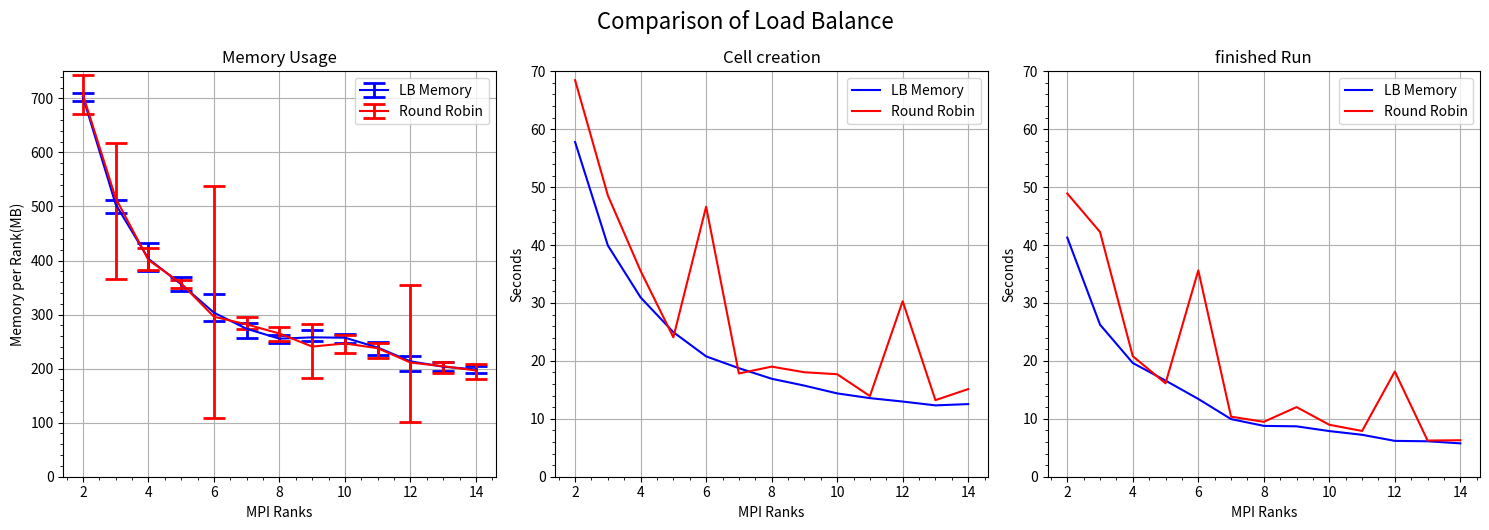

The matplotlib source for this figure:
import matplotlib.pyplot as plt

import numpy as np

# Example data
methods = ['LB Memory', 'Round Robin']

mpi_ranks =         [2,      3,      4,      5,      6,      7,      8,      9,      10,     11,     12,     13,     14]
memory_A =          [702.99, 503.84, 403.10, 356.02, 303.52, 273.58, 255.38, 257.84, 257.18, 238.93, 213.42, 203.56, 198.43]
memory_A_min =      [695.45, 488.83, 381.50, 344.16, 288.81, 255.78, 248.09, 250.91, 247.06, 224.77, 196.44, 196.12, 192.77] 
memory_A_max =      [710.53, 511.91, 433.02, 370.25, 338.12, 284.91, 261.30, 271.42, 263.73, 248.56, 223.77, 212.59, 205.39]
generation_time_A = [57.79,  39.93,  30.96,  24.96,  20.78,  18.74,  16.92,  15.73,  14.39,  13.57,  12.98,  12.32,  12.54] 
run_time_A =        [41.30,  26.26,  19.64,  16.60,  13.43,  9.95,   8.78,   8.70,   7.88,   7.24,   6.19,   6.12,   5.76] 
#mpi_ranks =        [2,      3,      4,      5,      6,      7,      8,      9,      10,     11,     12,     13,     14]
memory_B =          [706.82, 515.30, 400.98, 357.66, 296.00, 281.80, 264.92, 240.77, 246.55, 237.74, 211.19, 204.42, 196.53] 
memory_B_min =      [670.69, 365.91, 382.48, 349.23, 109.39, 272.72, 251.95, 183.44, 229.27, 218.77, 101.48, 192.11, 180.88] 
memory_B_max =      [742.95, 616.62, 422.80, 363.41, 537.12, 295.47, 276.55, 282.53, 261.56, 247.20, 354.59, 212.23, 208.80] 
generation_time_B = [68.47,  48.57,  35.53,  24.07,  46.63,  17.83,  19.01,  18.04,  17.70,  13.93,  30.30,  13.22,  15.13]
run_time_B =        [48.91,  42.26,  20.81,  16.13,  35.63,  10.37,  9.48,   12.02,  8.97,   7.90,   18.16,  6.25,   6.30]

def compute_yerr(avg, minv, maxv):
    return [np.array(avg) - np.array(minv), np.array(maxv) - np.array(avg)]

memory_A_yerr = compute_yerr(memory_A, memory_A_min, memory_A_max)
memory_B_yerr = compute_yerr(memory_B, memory_B_min, memory_B_max)


# Create 3 subplots (1 row, 3 columns)
fig, axs = plt.subplots(1, 3, figsize=(15, 5))
rr_color = "red"
memory_color = "blue"


errorbar_style_0 = { 'ecolor': memory_color, 'elinewidth': 2, 'capsize': 8, 'capthick': 2}

errorbar_style_1 = {'ecolor': rr_color, 'elinewidth': 2, 'capsize': 8, 'capthick': 2}

axs[0].errorbar(mpi_ranks, memory_A, yerr=memory_A_yerr, label=methods[0], color=memory_color, **errorbar_style_0)
axs[0].errorbar(mpi_ranks, memory_B, yerr=memory_B_yerr, label=methods[1], color=rr_color, **errorbar_style_1)
axs[0].set_title("Memory Usage")
axs[0].set_xlabel("MPI Ranks")
axs[0].set_ylabel("Memory per Rank(MB)")
axs[0].grid(True)
axs[0].legend()
axs[0].set_ylim(0, 750)
axs[0].minorticks_on()

# Generation time plot
axs[1].errorbar(mpi_ranks, generation_time_A, label=methods[0], color=memory_color)
axs[1].errorbar(mpi_ranks, generation_time_B, label=methods[1], color=rr_color)
axs[1].set_title('Cell creation')
axs[1].set_xlabel("MPI Ranks")
axs[1].set_ylabel('Seconds')
axs[1].grid(True)
axs[1].legend()
axs[1].set_ylim(0, 70)
axs[1].minorticks_on()

# Run time 
axs[2].errorbar(mpi_ranks, run_time_A, label=methods[0], color=memory_color)
axs[2].errorbar(mpi_ranks, run_time_B, label=methods[1], color=rr_color)
axs[2].set_title('finished Run')
axs[2].set_xlabel("MPI Ranks")
axs[2].set_ylabel('Seconds')
axs[2].grid(True)
axs[2].legend()
axs[2].set_ylim(0, 70)
axs[2].minorticks_on()


# Layout adjustments
plt.tight_layout()
plt.suptitle('Comparison of Load Balance', fontsize=16, y=1.05)
plt.show()